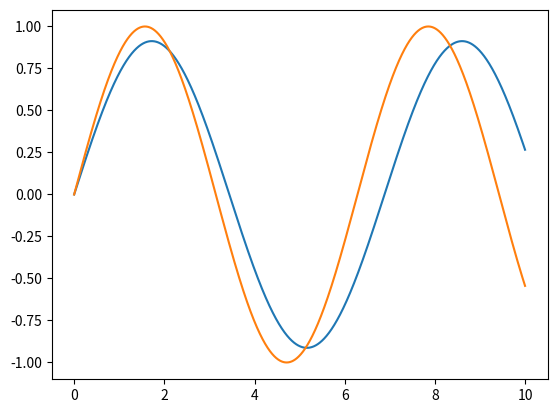

This chart was generated by the following Python code:
import numpy as np
import matplotlib.pyplot as plt

# testing the rk4 algorithm by solving a very simple 2nd order ode: y'' = -y

# coupled equations:
# z' = -y, solve first
# y' = z, solve second

def zgrad(in_y):
    return -in_y

def ygrad(in_z):
    return in_z

def rungekutta4(h, stop):

    # constants
    c = np.array([None, 0, 1/2, 1/2, 1])
    a = np.array([[None, None, None, None],
                 [None, None, None, None],
                 [None, 1/2, None, None],
                 [None, 0, 1/2, None],
                 [None, 0, 0, 1]])
    b = np.array([None, 1/6, 1/3, 1/3, 1/6])

    x = np.arange(0, stop+h, h)
    steps = len(x)
    y = np.zeros(steps)
    z = np.zeros(steps)

    # setting initial conditions
    y[0] = 0
    z[0] = 1

    for i in range(1, steps):
        # calculate RK4 coefficients
        j1 = h*zgrad(y[i-1])
        k1 = h*ygrad(z[i-1])

        j2 = h*zgrad(y[i-1] + k1*a[2,1])
        k2 = h*ygrad(z[i-1] + j1*a[2,1])

        j3 = h*zgrad(y[i-1] + k1*a[3,1] + k2*a[3,2])
        k3 = h*ygrad(z[i-1] + j1*a[3,1] + j2*a[3,2])

        j4 = h*zgrad(y[i-1] + k1*a[4,1] + k2*a[4,2] + k3*a[4,3])
        k4 = h*ygrad(z[i] + j1*a[4,1] + j2*a[4,2] + j3*a[4,3])

        z[i] = z[i-1] + b[1]*j1 + b[2]*j2 + b[3]*j3 + b[4]*j4
        y[i] = y[i-1] + b[1]*k1 + b[2]*k2 + b[3]*k3 + b[4]*k4

    return x, y

out = rungekutta4(0.0001, 10)

# analytical solution
def an(in_x):
    return np.sin(in_x)

plt.plot(out[0], out[1])
plt.plot(out[0], an(out[0]))
plt.show()

testh = [1, 5e-1, 1e-1, 5e-2,1e-2, 5e-3, 1e-3, 5e-4, 1e-4 ]
errors = np.zeros(len(testh))
count = np.arange(0, len(testh), 1)
for i in count:
    # setting h for the iteration of the loop
    h = testh[i]
    outit = rungekutta4(h, 10)
    print(outit[1][len(outit[0])-1])
    print(an(outit[0][len(outit[0])-1]))
    abserror = np.abs( an(outit[0][len(outit[0])-1]) - outit[1][len(outit[0])-1] )
    errors[i] = abserror


# plt.scatter(testh, errors)
# plt.legend()
# plt.xscale('log')
# plt.yscale('log')
# plt.xlabel('h')
# plt.ylabel('Absolute Error')
# plt.show()

